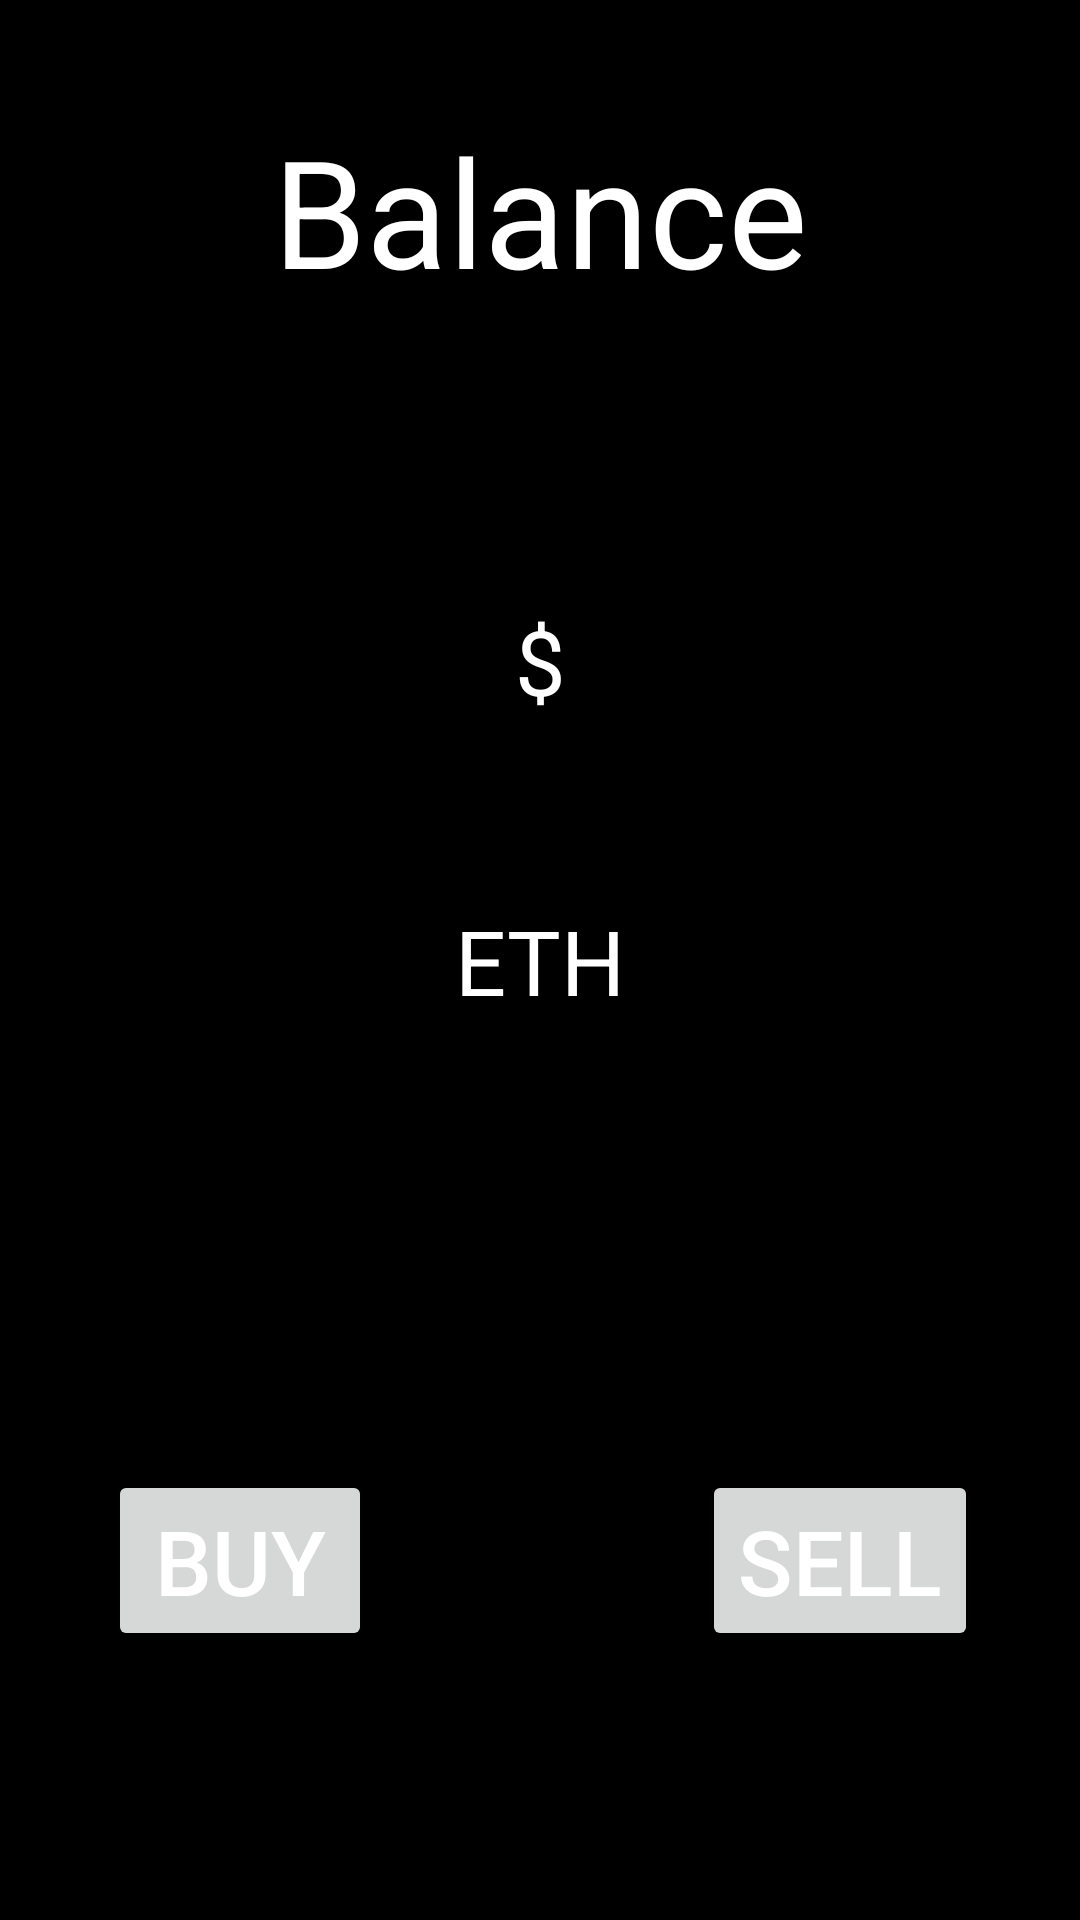

Android layout source for this screen:
<!-- AndroidManifest.xml: application theme Theme.Blockchain -->
<!-- res/layout/fragmentholdings_layout.xml -->
<?xml version="1.0" encoding="utf-8"?>
<androidx.constraintlayout.widget.ConstraintLayout xmlns:android="http://schemas.android.com/apk/res/android"
    xmlns:app="http://schemas.android.com/apk/res-auto"
    xmlns:tools="http://schemas.android.com/tools"
    android:layout_width="match_parent"
    android:layout_height="match_parent"
    android:layout_gravity="center">

    <TextView
        android:id="@+id/holdingTitle"
        android:layout_width="wrap_content"
        android:layout_height="wrap_content"
        android:layout_marginBottom="500dp"
        android:text="Balance"
        android:textSize="50dp"
        app:layout_constraintBottom_toBottomOf="parent"
        app:layout_constraintLeft_toLeftOf="parent"
        app:layout_constraintRight_toRightOf="parent"
        app:layout_constraintTop_toTopOf="parent" />

    <TextView
        android:id="@+id/holdingUSD"
        android:layout_width="wrap_content"
        android:layout_height="wrap_content"
        android:layout_marginBottom="200dp"
        android:text="$"
        android:textSize="30dp"
        app:layout_constraintBottom_toBottomOf="parent"
        app:layout_constraintLeft_toLeftOf="parent"
        app:layout_constraintRight_toRightOf="parent"
        app:layout_constraintTop_toTopOf="parent" />

    <TextView
        android:id="@+id/holdingETH"
        android:layout_width="wrap_content"
        android:layout_height="wrap_content"
        android:layout_marginBottom="0dp"
        android:text="ETH"
        android:textSize="30dp"
        app:layout_constraintBottom_toBottomOf="parent"
        app:layout_constraintLeft_toLeftOf="parent"
        app:layout_constraintRight_toRightOf="parent"
        app:layout_constraintTop_toTopOf="parent" />

    <Button
        android:id="@+id/holdingBuy"
        android:layout_width="wrap_content"
        android:layout_height="wrap_content"
        android:layout_marginTop="400dp"
        android:layout_marginRight="200dp"
        android:text="BUY"
        android:textSize="30dp"
        app:layout_constraintBottom_toBottomOf="parent"
        app:layout_constraintLeft_toLeftOf="parent"
        app:layout_constraintRight_toRightOf="parent"
        app:layout_constraintTop_toTopOf="parent" />

    <Button
        android:id="@+id/holdingSELL"
        android:layout_width="wrap_content"
        android:layout_height="wrap_content"
        android:layout_marginTop="400dp"
        android:layout_marginLeft="200dp"
        android:text="SELL"
        android:textSize="30dp"
        app:layout_constraintBottom_toBottomOf="parent"
        app:layout_constraintLeft_toLeftOf="parent"
        app:layout_constraintRight_toRightOf="parent"
        app:layout_constraintTop_toTopOf="parent" />

</androidx.constraintlayout.widget.ConstraintLayout>
<!-- resources referenced by this layout -->
<resources>
  <style name="Theme.Blockchain" parent="Theme.MaterialComponents.DayNight.DarkActionBar">
          
          <item name="colorPrimary">@color/purple_500</item>
          <item name="colorPrimaryVariant">@color/purple_700</item>
          <item name="colorOnPrimary">@color/white</item>
          
          <item name="colorSecondary">@color/teal_200</item>
          <item name="colorSecondaryVariant">@color/teal_700</item>
          <item name="colorOnSecondary">@color/white</item>
          
          <item name="android:statusBarColor" tools:targetApi="l">?attr/colorPrimaryVariant</item>
          
          <item name="android:colorBackground">@color/black</item>
          <item name="android:textColor">@color/white</item>
          <item name="android:editTextColor">@color/white</item>
          <item name="android:editTextBackground">@color/lightGray</item>
          <item name="android:textColorHint">@color/white</item>
      </style>
  <color name="purple_500">#FF6200EE</color>
  <color name="purple_700">#FF3700B3</color>
  <color name="white">#FFFFFFFF</color>
  <color name="teal_200">#FF03DAC5</color>
  <color name="teal_700">#FF018786</color>
  <color name="black">#FF000000</color>
  <color name="lightGray">#57AAB3B3</color>
</resources>
